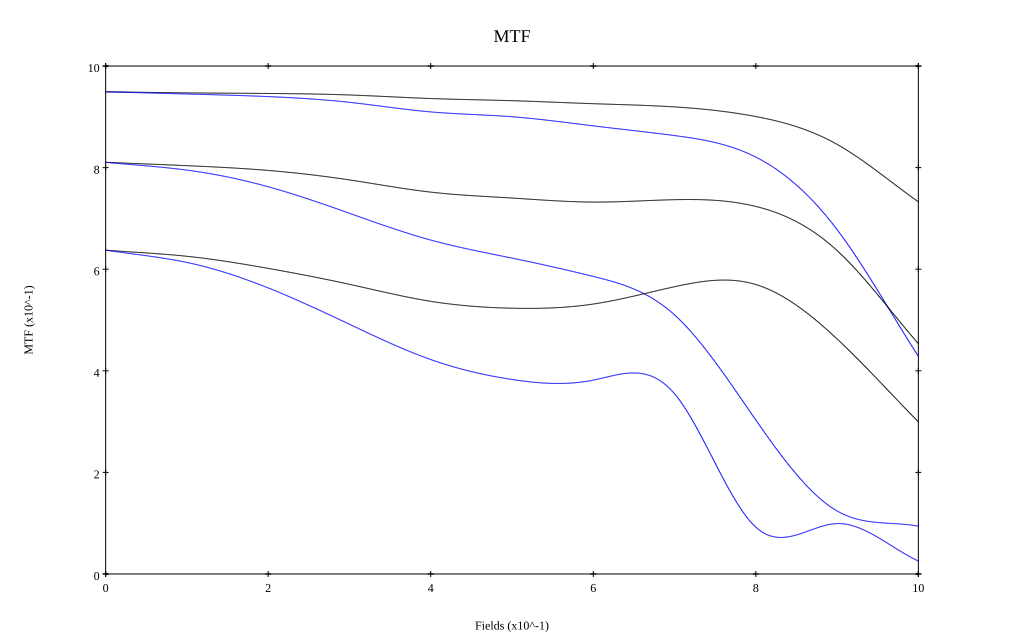

The data file committed next to this chart (first rows):
, 0, 0.1, 0.2, 0.3, 0.4, 0.5, 0.6, 0.7, 0.8, 0.9, 1
10 sag, 0.949, 0.947, 0.946, 0.943, 0.936, 0.932, 0.926, 0.92, 0.901, 0.846, 0.733
10 tan, 0.949, 0.945, 0.94, 0.929, 0.91, 0.9, 0.882, 0.863, 0.821, 0.678, 0.428
30 sag, 0.81, 0.804, 0.794, 0.776, 0.752, 0.74, 0.732, 0.737, 0.724, 0.637, 0.453
30 tan, 0.81, 0.795, 0.762, 0.71, 0.657, 0.622, 0.586, 0.51, 0.303, 0.124, 0.094
50 sag, 0.637, 0.625, 0.602, 0.57, 0.537, 0.523, 0.531, 0.566, 0.57, 0.463, 0.299
50 tan, 0.638, 0.613, 0.563, 0.492, 0.422, 0.383, 0.382, 0.355, 0.092, 0.099, 0.025
